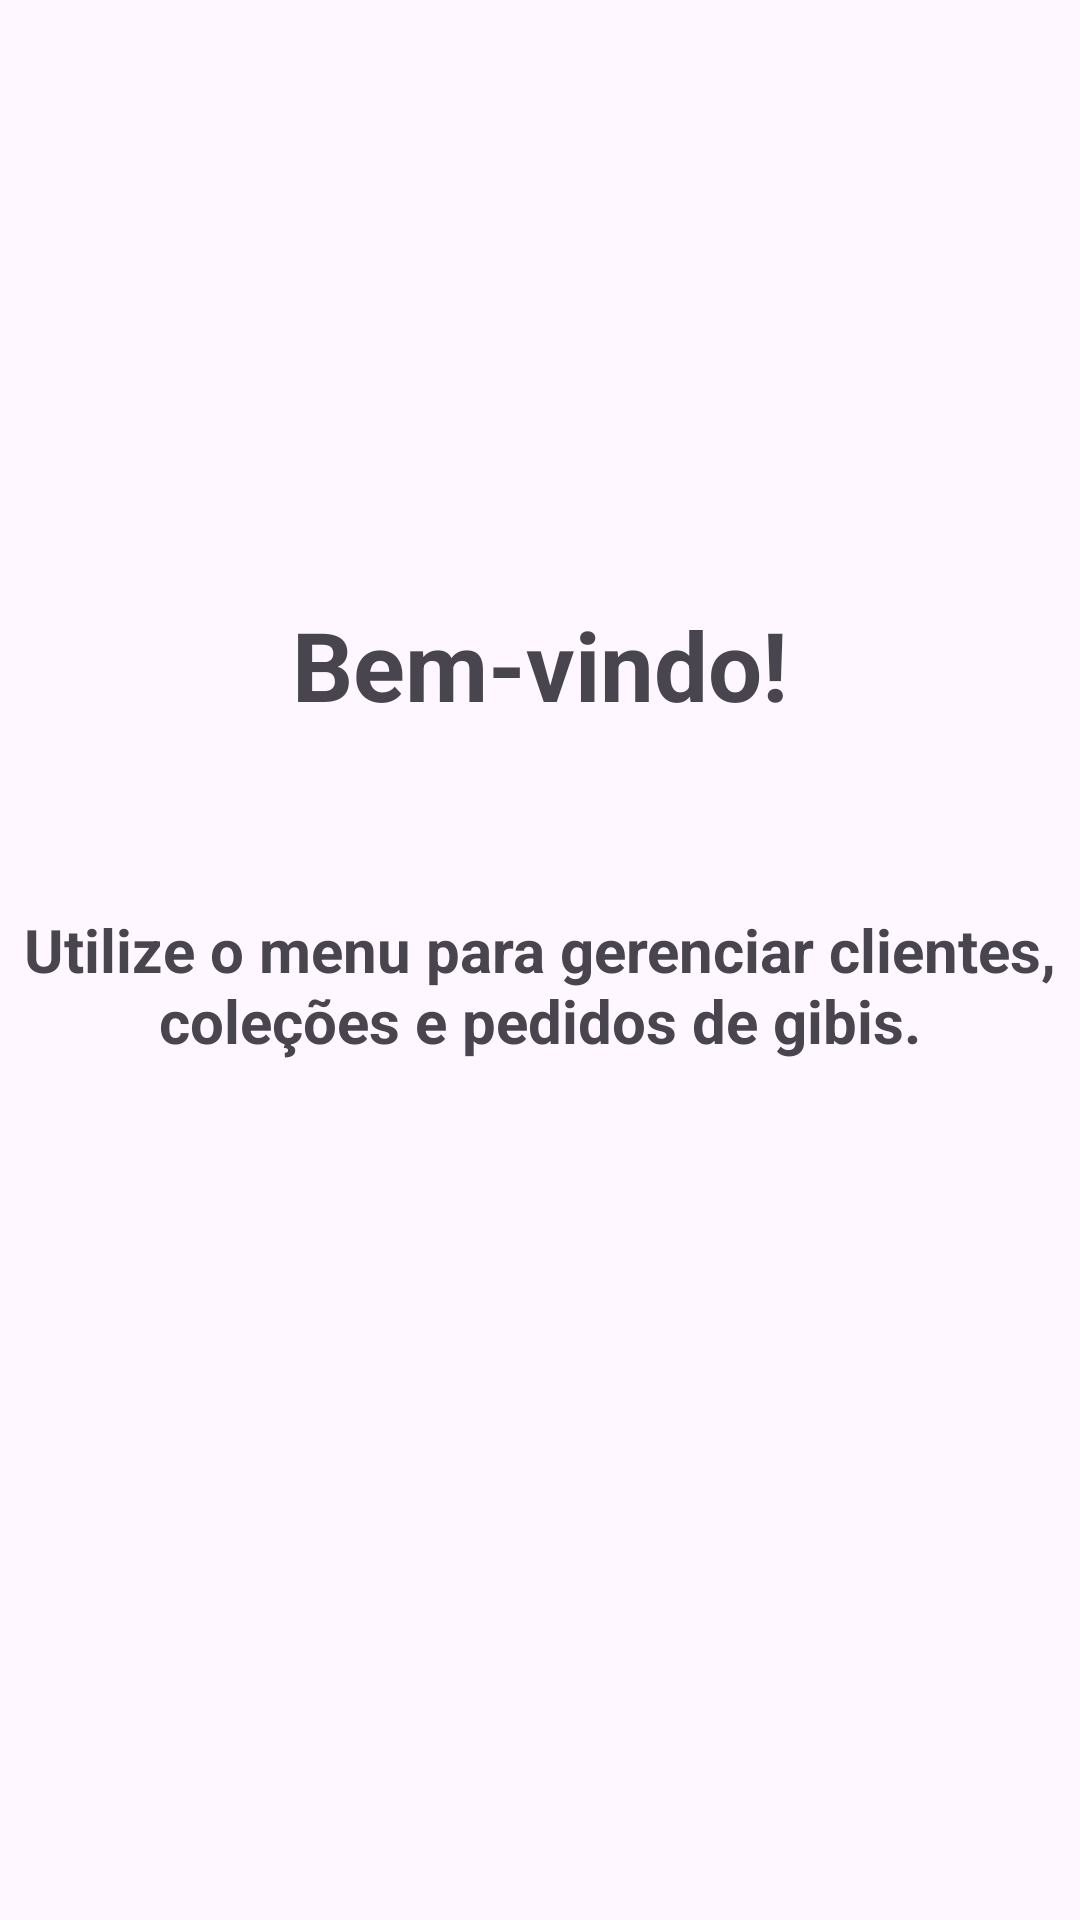

Layout XML and referenced resources for this Android screen:
<!-- AndroidManifest.xml: application theme Theme.Colecoes -->
<!-- res/layout/fragment_pagina_inicial.xml -->
<?xml version="1.0" encoding="utf-8"?>
<androidx.constraintlayout.widget.ConstraintLayout xmlns:android="http://schemas.android.com/apk/res/android"
    xmlns:app="http://schemas.android.com/apk/res-auto"
    xmlns:tools="http://schemas.android.com/tools"
    android:id="@+id/frameLayout"
    android:layout_width="match_parent"
    android:layout_height="match_parent"
    tools:context=".view.InitialPageFragment">

    <TextView
        android:id="@+id/textViewAppText"
        android:layout_width="wrap_content"
        android:layout_height="wrap_content"
        android:layout_marginTop="200dp"
        android:text="@string/app_text"
        android:textAlignment="center"
        android:textSize="32sp"
        android:textStyle="bold"
        app:layout_constraintEnd_toEndOf="parent"
        app:layout_constraintStart_toStartOf="parent"
        app:layout_constraintTop_toTopOf="parent" />

    <TextView
        android:id="@+id/textViewAppDescription"
        android:layout_width="wrap_content"
        android:layout_height="wrap_content"
        android:layout_marginTop="60dp"
        android:text="@string/app_description"
        android:textAlignment="center"
        android:textSize="20sp"
        android:textStyle="bold"
        app:layout_constraintEnd_toEndOf="parent"
        app:layout_constraintStart_toStartOf="parent"
        app:layout_constraintTop_toBottomOf="@+id/textViewAppText" />
</androidx.constraintlayout.widget.ConstraintLayout>
<!-- resources referenced by this layout -->
<resources>
  <string name="app_description">Utilize o menu para gerenciar clientes, coleções e pedidos de gibis.</string>
  <string name="app_text">Bem-vindo!</string>
  <style name="Theme.Colecoes" parent="Base.Theme.Colecoes" />
  <style name="Base.Theme.Colecoes" parent="Theme.Material3.DayNight">
          
          
      </style>
</resources>
